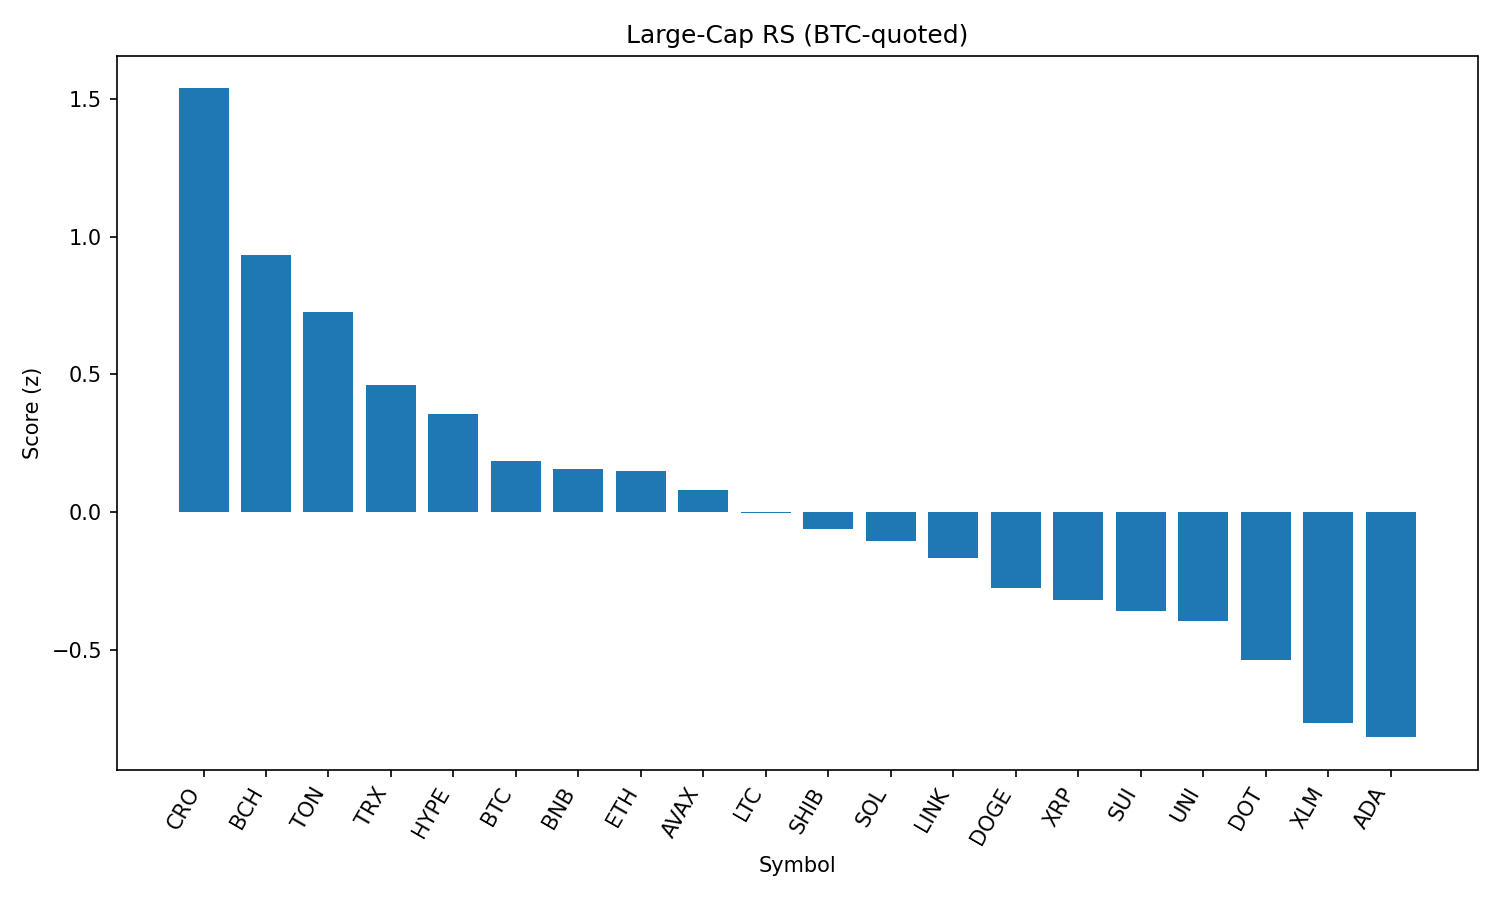

The table this chart was drawn from, first rows:
rank, name, symbol, price_btc, price_usd, pct_1h_btc, pct_24h_btc, pct_7d_btc, market_cap_rank, market_cap_usd, volume_usd, score
1, Cronos, CRO, 2.71e-06, 0.295, 1.271, -2.687, 91.35, 23, 9909354420, 633735064, 1.539
2, Bitcoin Cash, BCH, 0.005048, 548.8, -0.03231, 2.646, -2.591, 21, 10931035749, 183513485, 0.9324
3, Toncoin, TON, 2.887e-05, 3.14, 0.185, 1.145, -1.427, 28, 8060621013, 122025208, 0.7257
4, TRON, TRX, 3.14e-06, 0.3418, 0.1995, 0.2567, -0.512, 10, 32351983965, 447542838, 0.4623
5, Hyperliquid, HYPE, 0.0004116, 44.75, 0.1418, -0.02019, 7.371, 17, 12125053412, 207623036, 0.3569
6, Bitcoin, BTC, 1.0, 108711, 0.0, 0.0, 0.0, 1, 2165393370556, 23131873897, 0.1853
7, BNB, BNB, 0.007909, 859.9, 0.08325, -0.326, 3.649, 5, 119713089003, 708526271, 0.1576
8, Ethereum, ETH, 0.04096, 4453, -0.2948, 1.066, -1.66, 2, 537886611394, 19505707771, 0.147
9, Avalanche, AVAX, 0.0002195, 23.87, -0.1003, 0.2894, -2.583, 22, 10079994765, 260303689, 0.07861
10, Litecoin, LTC, 0.001021, 111, -0.06257, -0.103, -2.844, 27, 8466289145, 331370928, -0.003417
11, Shiba Inu, SHIB, 1.14369e-10, 1.243e-05, -0.1258, -0.09532, -0.02628, 30, 7327744931, 126512833, -0.06054
12, Solana, SOL, 0.001879, 204.4, 0.1701, -1.509, 2.981, 6, 110586234216, 5505756325, -0.1041
13, Chainlink, LINK, 0.0002184, 23.75, -0.5178, 1.157, -2.961, 13, 16102648342, 644076004, -0.1665
14, Dogecoin, DOGE, 2.01e-06, 0.2183, -0.3204, 0.03383, -2.095, 9, 32913138997, 939589560, -0.2762
15, XRP, XRP, 2.61e-05, 2.84, -0.3181, -0.151, -1.638, 3, 168869866624, 3334640755, -0.3205
16, Sui, SUI, 3.051e-05, 3.32, -0.2546, -0.3838, -6.076, 19, 11656251399, 636718161, -0.3602
17, Uniswap, UNI, 9.034e-05, 9.82, -0.5612, 0.7275, -7.6, 34, 5900957380, 207450462, -0.3977
18, Polkadot, DOT, 3.511e-05, 3.82, -0.438, -0.2926, -2.712, 35, 5811620786, 183514108, -0.5386
19, Stellar, XLM, 3.32e-06, 0.3605, -0.5251, -0.5449, -7.799, 20, 11318277828, 170960197, -0.7686
20, Cardano, ADA, 7.63e-06, 0.83, -0.4644, -1.024, -4.252, 11, 30287677910, 1010990866, -0.8187
21, Hedera, HBAR, 2.08e-06, 0.2259, -0.4088, -1.248, -4.866, 25, 9579078769, 161956077, -0.8292
